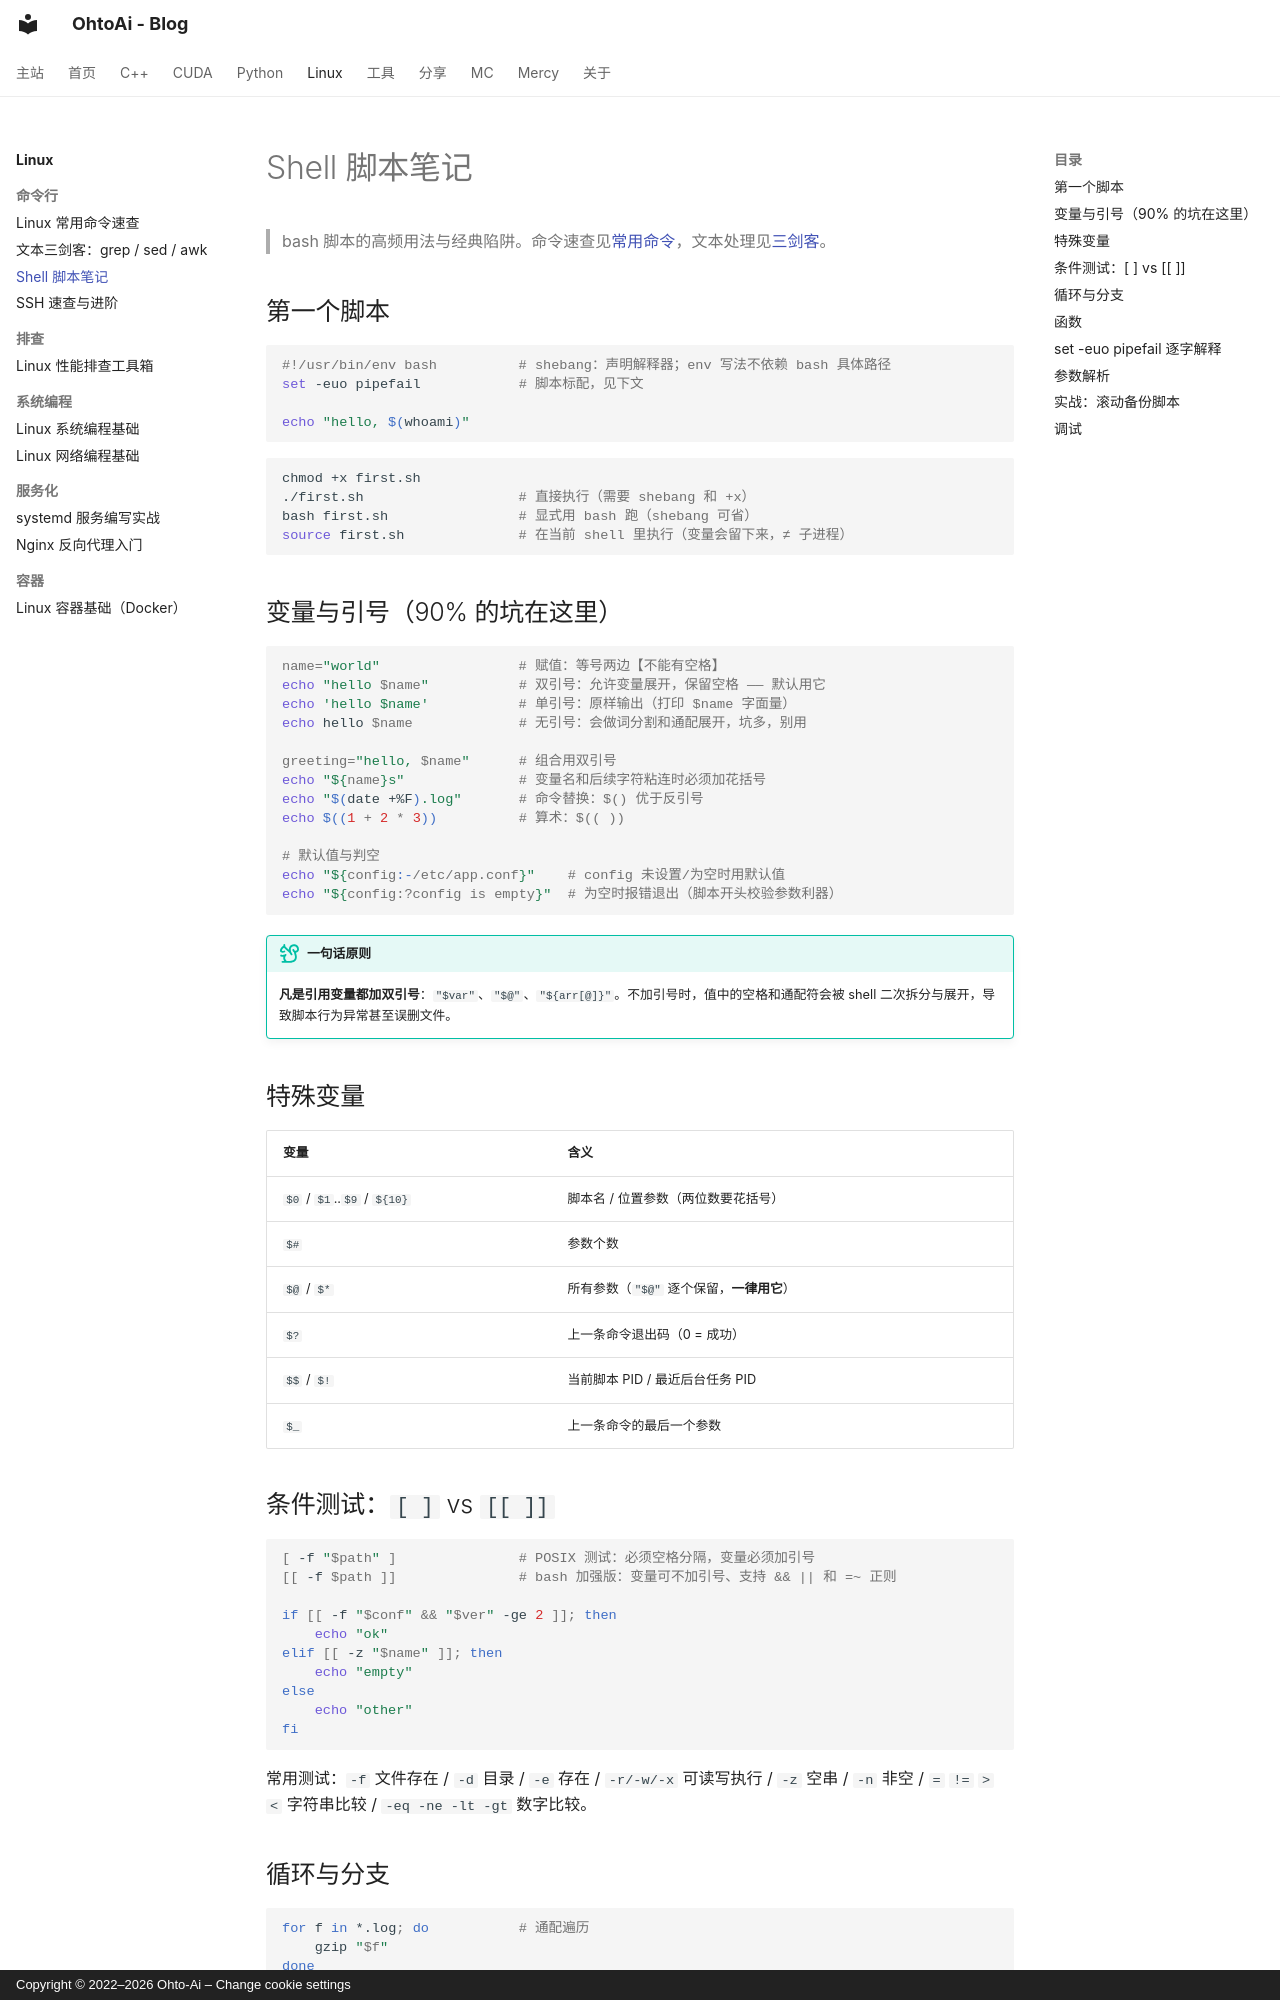

repository: ohto-ai/blog · page: linux/shell-scripting/index.html · generator: mkdocs · copyright: Copyright © 2022–2026 Ohto-Ai – Change cookie settings

---
comments: true
---
# Shell 脚本笔记

> bash 脚本的高频用法与经典陷阱。命令速查见[常用命令](linux-commands.md)，文本处理见[三剑客](text-processing.md)。

## 第一个脚本

```bash
#!/usr/bin/env bash          # shebang：声明解释器；env 写法不依赖 bash 具体路径
set -euo pipefail            # 脚本标配，见下文

echo "hello, $(whoami)"
```

```bash
chmod +x first.sh
./first.sh                   # 直接执行（需要 shebang 和 +x）
bash first.sh                # 显式用 bash 跑（shebang 可省）
source first.sh              # 在当前 shell 里执行（变量会留下来，≠ 子进程）
```

## 变量与引号（90% 的坑在这里）

```bash
name="world"                 # 赋值：等号两边【不能有空格】
echo "hello $name"           # 双引号：允许变量展开，保留空格 —— 默认用它
echo 'hello $name'           # 单引号：原样输出（打印 $name 字面量）
echo hello $name             # 无引号：会做词分割和通配展开，坑多，别用

greeting="hello, $name"      # 组合用双引号
echo "${name}s"              # 变量名和后续字符粘连时必须加花括号
echo "$(date +%F).log"       # 命令替换：$() 优于反引号
echo $((1 + 2 * 3))          # 算术：$(( ))

# 默认值与判空
echo "${config:-/etc/app.conf}"    # config 未设置/为空时用默认值
echo "${config:?config is empty}"  # 为空时报错退出（脚本开头校验参数利器）
```

!!! tip "一句话原则"
    **凡是引用变量都加双引号**：`"$var"`、`"$@"`、`"${arr[@]}"`。不加引号时，值中的空格和通配符会被 shell 二次拆分与展开，导致脚本行为异常甚至误删文件。

## 特殊变量

| 变量 | 含义 |
| :--- | :--- |
| `$0` / `$1`..`$9` / `${10}` | 脚本名 / 位置参数（两位数要花括号） |
| `$#` | 参数个数 |
| `$@` / `$*` | 所有参数（`"$@"` 逐个保留，**一律用它**） |
| `$?` | 上一条命令退出码（0 = 成功） |
| `$$` / `$!` | 当前脚本 PID / 最近后台任务 PID |
| `$_` | 上一条命令的最后一个参数 |

## 条件测试：`[ ]` vs `[[ ]]`

```bash
[ -f "$path" ]               # POSIX 测试：必须空格分隔，变量必须加引号
[[ -f $path ]]               # bash 加强版：变量可不加引号、支持 && || 和 =~ 正则

if [[ -f "$conf" && "$ver" -ge 2 ]]; then
    echo "ok"
elif [[ -z "$name" ]]; then
    echo "empty"
else
    echo "other"
fi
```

常用测试：`-f` 文件存在 / `-d` 目录 / `-e` 存在 / `-r/-w/-x` 可读写执行 / `-z` 空串 / `-n` 非空 / `=` `!=` `>` `<` 字符串比较 / `-eq -ne -lt -gt` 数字比较。
